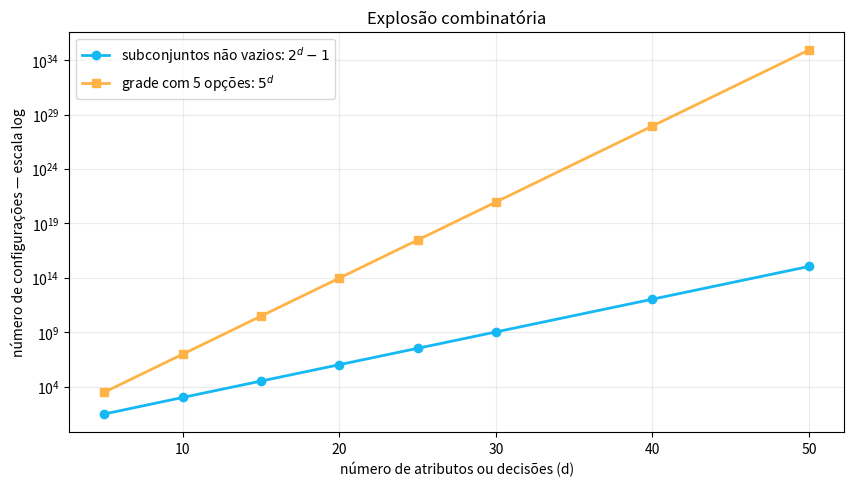

The script that saved this image:
import sys
from itertools import combinations, permutations, product
from math import comb, factorial, perm

import matplotlib
import matplotlib.pyplot as plt
import numpy as np

SEED = 42
rng = np.random.default_rng(SEED)

print("Python:", sys.version.split()[0])
print("NumPy:", np.__version__)
print("Matplotlib:", matplotlib.__version__)
print("Seed:", SEED)

resultados = {
    "0!": factorial(0),
    "5!": factorial(5),
    "P(10, 3)": perm(10, 3),
    "C(10, 3)": comb(10, 3),
    "C(20, 4)": comb(20, 4),
    "subconjuntos de 10 itens": sum(comb(10, k) for k in range(11)),
}

for nome, valor in resultados.items():
    print(f"{nome:27} = {valor:,}".replace(",", "."))

assert factorial(0) == 1
assert perm(10, 3) == 720
assert comb(10, 3) == comb(10, 7) == 120
assert sum(comb(10, k) for k in range(11)) == 2**10
print("Identidades verificadas.")

itens = tuple("ABCD")

com_repeticao = list(product(itens, repeat=2))
ordenados_sem_repeticao = list(permutations(itens, 2))
nao_ordenados_sem_repeticao = list(combinations(itens, 2))

print("Sequências com repetição:", com_repeticao)
print("Permutações sem repetição:", ordenados_sem_repeticao)
print("Combinações:", nao_ordenados_sem_repeticao)

assert len(com_repeticao) == 4**2 == 16
assert len(ordenados_sem_repeticao) == perm(4, 2) == 12
assert len(nao_ordenados_sem_repeticao) == comb(4, 2) == 6
print("Enumeração e fórmulas concordam.")

palavra = "DADO"
ordenacoes_distintas = sorted({"".join(p) for p in permutations(palavra)})
formula_dado = factorial(4) // factorial(2)

print("Ordenações distintas:", ordenacoes_distintas)
print("Total:", len(ordenacoes_distintas))

assert len(ordenacoes_distintas) == formula_dado == 12

total = comb(20, 4)
favoraveis = comb(5, 2) * comb(15, 2)
p_exata = favoraveis / total

print(f"Amostras possíveis: {total:,}".replace(",", "."))
print(f"Amostras favoráveis: {favoraveis:,}".replace(",", "."))
print(f"Probabilidade exata: {p_exata:.6f} ({100*p_exata:.2f}%)")

assert total == 4_845
assert favoraveis == 1_050
assert np.isclose(p_exata, 70 / 323)

N_SIMULACOES = 100_000
TAMANHO_LOTE = 20
TAMANHO_AMOSTRA = 4
N_DEFEITUOSOS = 5

pontuacoes = rng.random((N_SIMULACOES, TAMANHO_LOTE))
amostras = np.argpartition(pontuacoes, TAMANHO_AMOSTRA - 1, axis=1)[:, :TAMANHO_AMOSTRA]
qtd_defeituosos = (amostras < N_DEFEITUOSOS).sum(axis=1)
p_simulada = np.mean(qtd_defeituosos == 2)
erro_absoluto = abs(p_simulada - p_exata)

print(f"Probabilidade exata:    {p_exata:.6f}")
print(f"Frequência simulada:    {p_simulada:.6f}")
print(f"Erro absoluto:          {erro_absoluto:.6f}")

assert erro_absoluto < 0.005
print("Simulação compatível com o valor exato dentro da tolerância declarada.")

dimensoes = np.array([5, 10, 15, 20, 25, 30, 40, 50])
subconjuntos = np.array([2**int(d) - 1 for d in dimensoes], dtype=np.float64)
grade_cinco_opcoes = np.array([5**int(d) for d in dimensoes], dtype=np.float64)

fig, ax = plt.subplots(figsize=(10, 5.2))
ax.plot(dimensoes, subconjuntos, marker="o", linewidth=2,
        color="#16b8f3", label=r"subconjuntos não vazios: $2^d-1$")
ax.plot(dimensoes, grade_cinco_opcoes, marker="s", linewidth=2,
        color="#ffb347", label=r"grade com 5 opções: $5^d$")
ax.set_yscale("log")
ax.set_xlabel("número de atributos ou decisões (d)")
ax.set_ylabel("número de configurações — escala log")
ax.set_title("Explosão combinatória")
ax.grid(alpha=0.25, which="both")
ax.legend()
plt.show()

print(f"30 atributos → {2**30 - 1:,} subconjuntos não vazios".replace(",", "."))
assert 2**30 - 1 == 1_073_741_823
